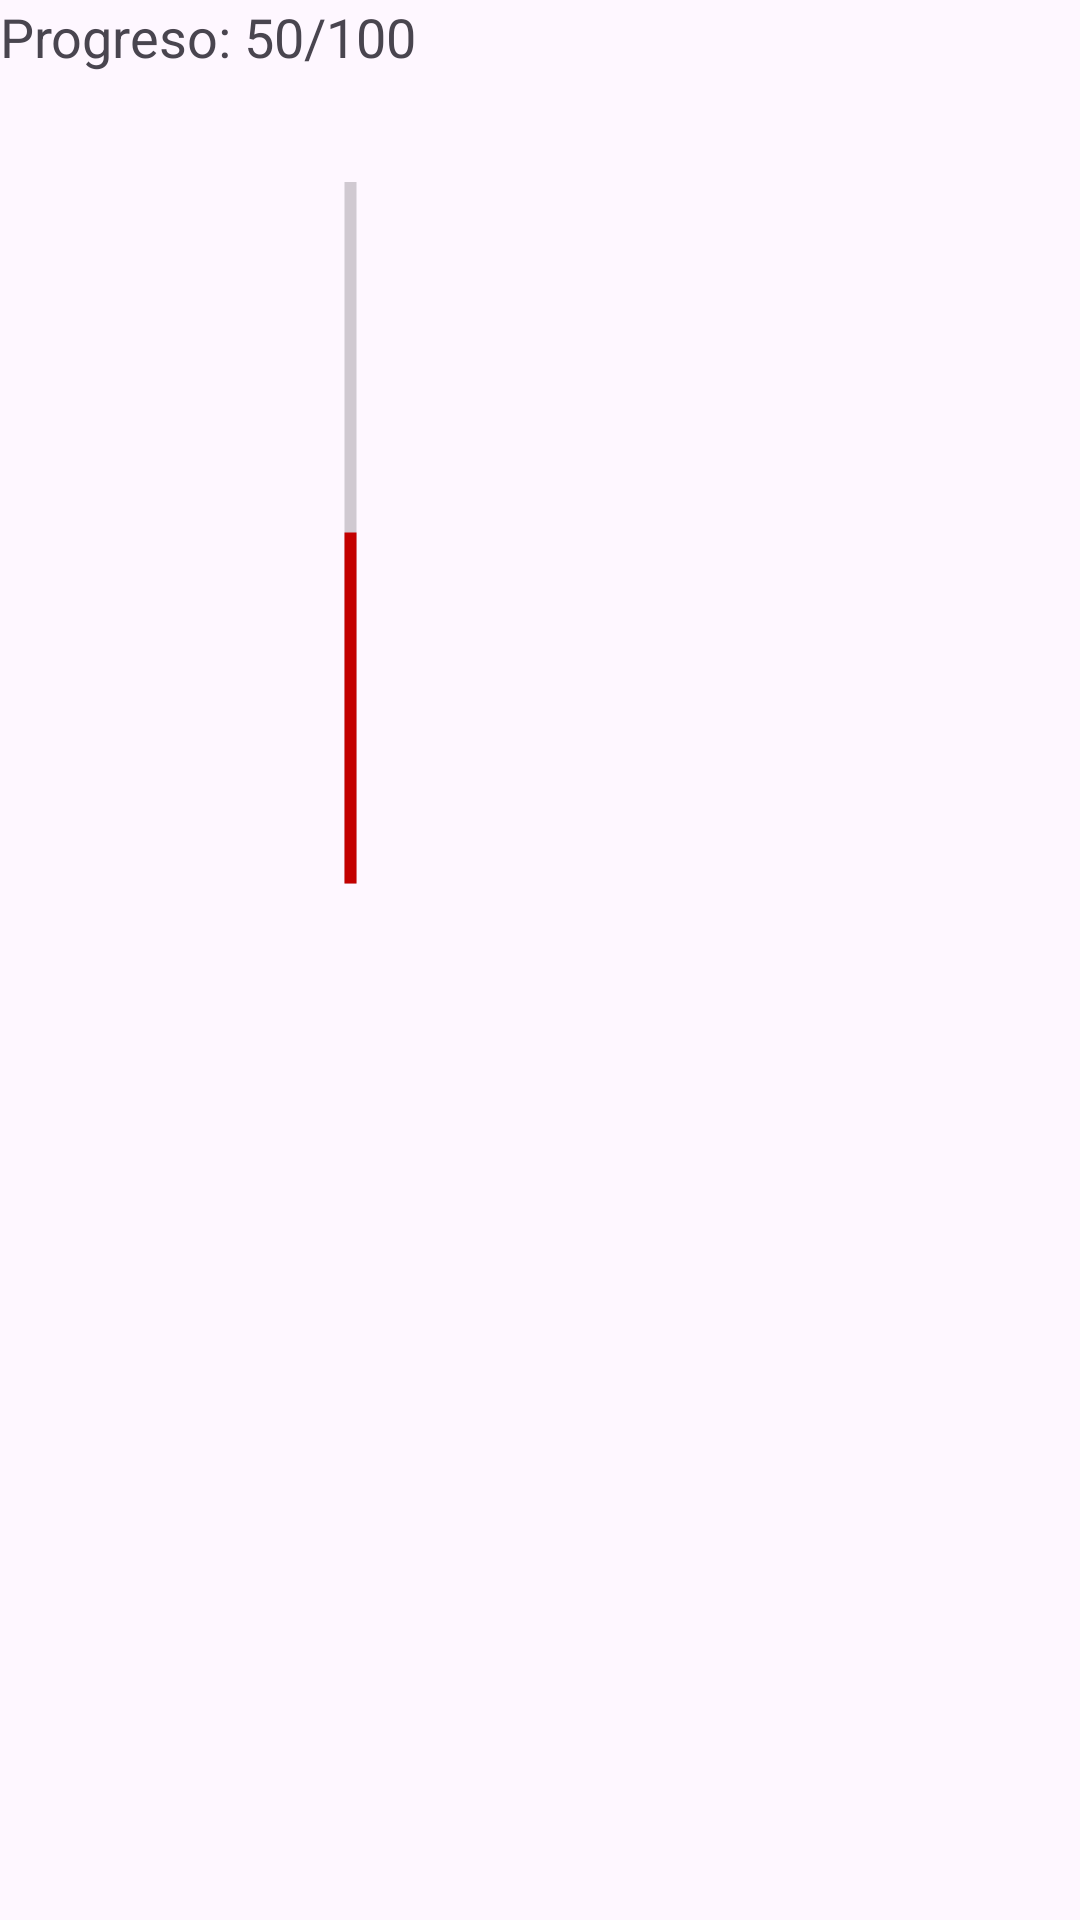

Write the Android layout XML for this screen, with the resource values it uses.
<!-- AndroidManifest.xml: application theme Theme.Typoandroidstudio -->
<!-- res/layout/grafica_item_loyout.xml -->
<androidx.constraintlayout.widget.ConstraintLayout xmlns:android="http://schemas.android.com/apk/res/android"
    xmlns:tools="http://schemas.android.com/tools"
    android:layout_width="match_parent"
    android:layout_height="match_parent">

    <ProgressBar
        android:id="@+id/progressBar"
        style="?android:attr/progressBarStyleHorizontal"
        android:layout_width="234dp"
        android:layout_height="355dp"
        android:layout_alignParentEnd="true"
        android:progress="50"
        android:progressTint="#C30000"
        android:rotation="-90"
        tools:layout_editor_absoluteX="88dp"
        tools:layout_editor_absoluteY="122dp" />

    <TextView
        android:id="@+id/textView"
        android:layout_width="wrap_content"
        android:layout_height="wrap_content"
        android:layout_below="@id/progressBar"
        android:layout_centerHorizontal="true"
        android:text="Progreso: 50/100"
        android:textSize="18sp"
        tools:layout_editor_absoluteX="86dp"
        tools:layout_editor_absoluteY="501dp" />

</androidx.constraintlayout.widget.ConstraintLayout>
<!-- resources referenced by this layout -->
<resources>
  <style name="Theme.Typoandroidstudio" parent="Base.Theme.Typoandroidstudio" />
  <style name="Base.Theme.Typoandroidstudio" parent="Theme.Material3.DayNight.NoActionBar">
          
          
      </style>
</resources>
